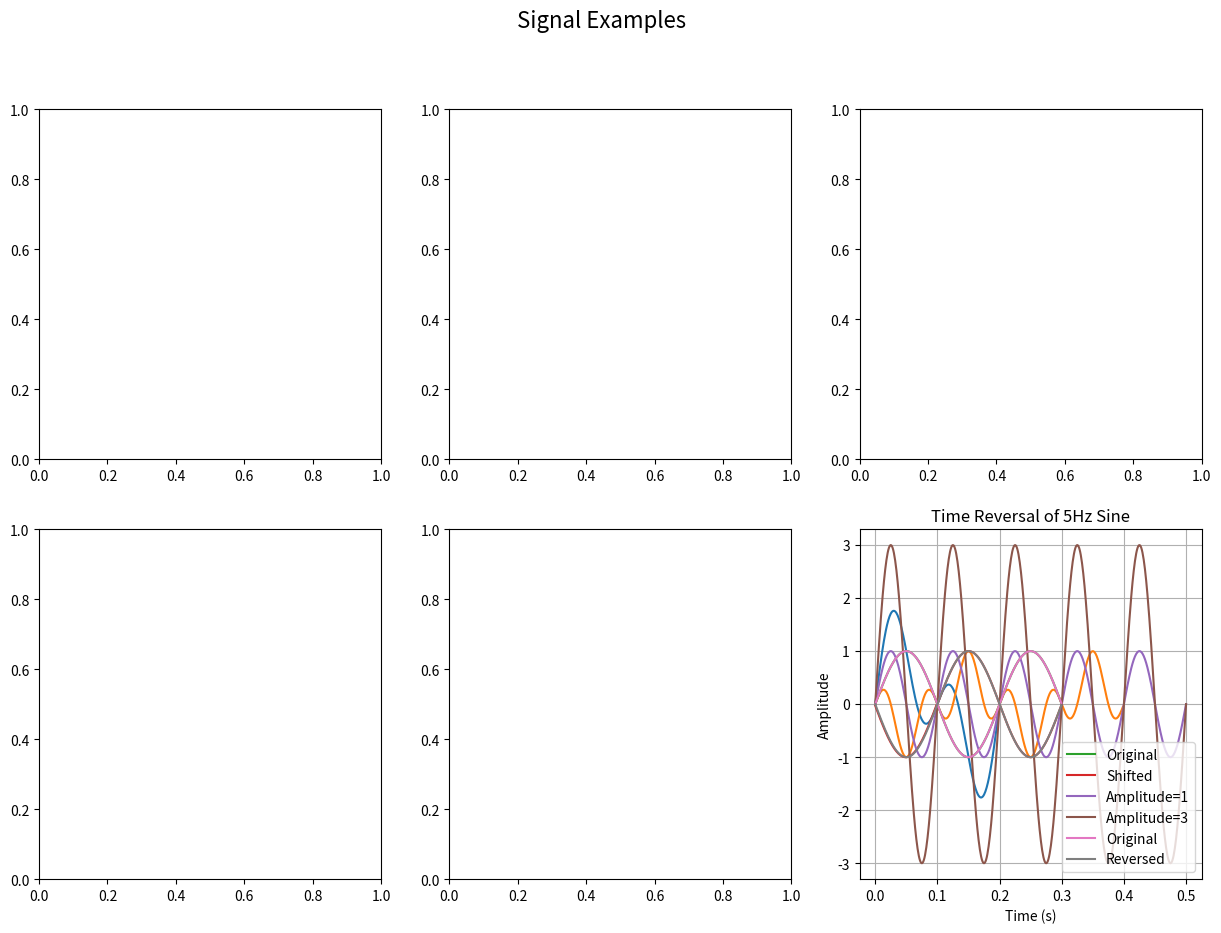

This chart was generated by the following Python code:
import numpy as np
import matplotlib.pyplot as plt

# Make a 2x3 grid of plots
fig, axes = plt.subplots(2, 3, figsize=(15, 10))
fig.suptitle('Signal Examples', fontsize=16)

# 1) Add two sine waves
import numpy as np
import matplotlib.pyplot as plt

fs = 1000
t = np.linspace(0, 1, fs)
y = np.sin(2*np.pi*5*t) + np.sin(2*np.pi*10*t)

plt.plot(t[:200], y[:200])
plt.title('5Hz + 10Hz Sine Waves')
plt.xlabel('Time (s)')
plt.ylabel('Amplitude')
plt.grid(True)
plt.show()


# 2) Multiply sine and cosine
import numpy as np
import matplotlib.pyplot as plt

fs = 500
t = np.linspace(0, 2, fs*2)
y = np.sin(2*np.pi*5*t) * np.cos(2*np.pi*10*t)

plt.plot(t[:200], y[:200])
plt.title('5Hz Sine * 10Hz Cosine')
plt.xlabel('Time (s)')
plt.ylabel('Amplitude')
plt.grid(True)
plt.show()


# 3) Time shift
import numpy as np
import matplotlib.pyplot as plt

t = np.linspace(0, 1, 1000)
y = np.sin(2*np.pi*5*t)
shift = int(0.1*1000)

plt.plot(t[:300], y[:300], label='Original')
plt.plot(t[:300], np.roll(y, shift)[:300], label='Shifted')
plt.title('Time Shift of 5Hz Sine')
plt.xlabel('Time (s)')
plt.ylabel('Amplitude')
plt.legend()
plt.grid(True)
plt.show()


# 4) Amplitude scaling
import numpy as np
import matplotlib.pyplot as plt

t = np.linspace(0, 0.5, 500)
y = np.sin(2*np.pi*10*t)

plt.plot(t, y, label='Amplitude=1')
plt.plot(t, 3*y, label='Amplitude=3')
plt.title('Amplitude Scaling')
plt.xlabel('Time (s)')
plt.ylabel('Amplitude')
plt.legend()
plt.grid(True)
plt.show()


# 5) Time reversal
import numpy as np
import matplotlib.pyplot as plt

t = np.linspace(0, 1, 1000)
y = np.sin(2*np.pi*5*t)

plt.plot(t[:300], y[:300], label='Original')
plt.plot(t[:300], np.flip(y)[:300], label='Reversed')
plt.title('Time Reversal of 5Hz Sine')
plt.xlabel('Time (s)')
plt.ylabel('Amplitude')
plt.legend()
plt.grid(True)
plt.show()
